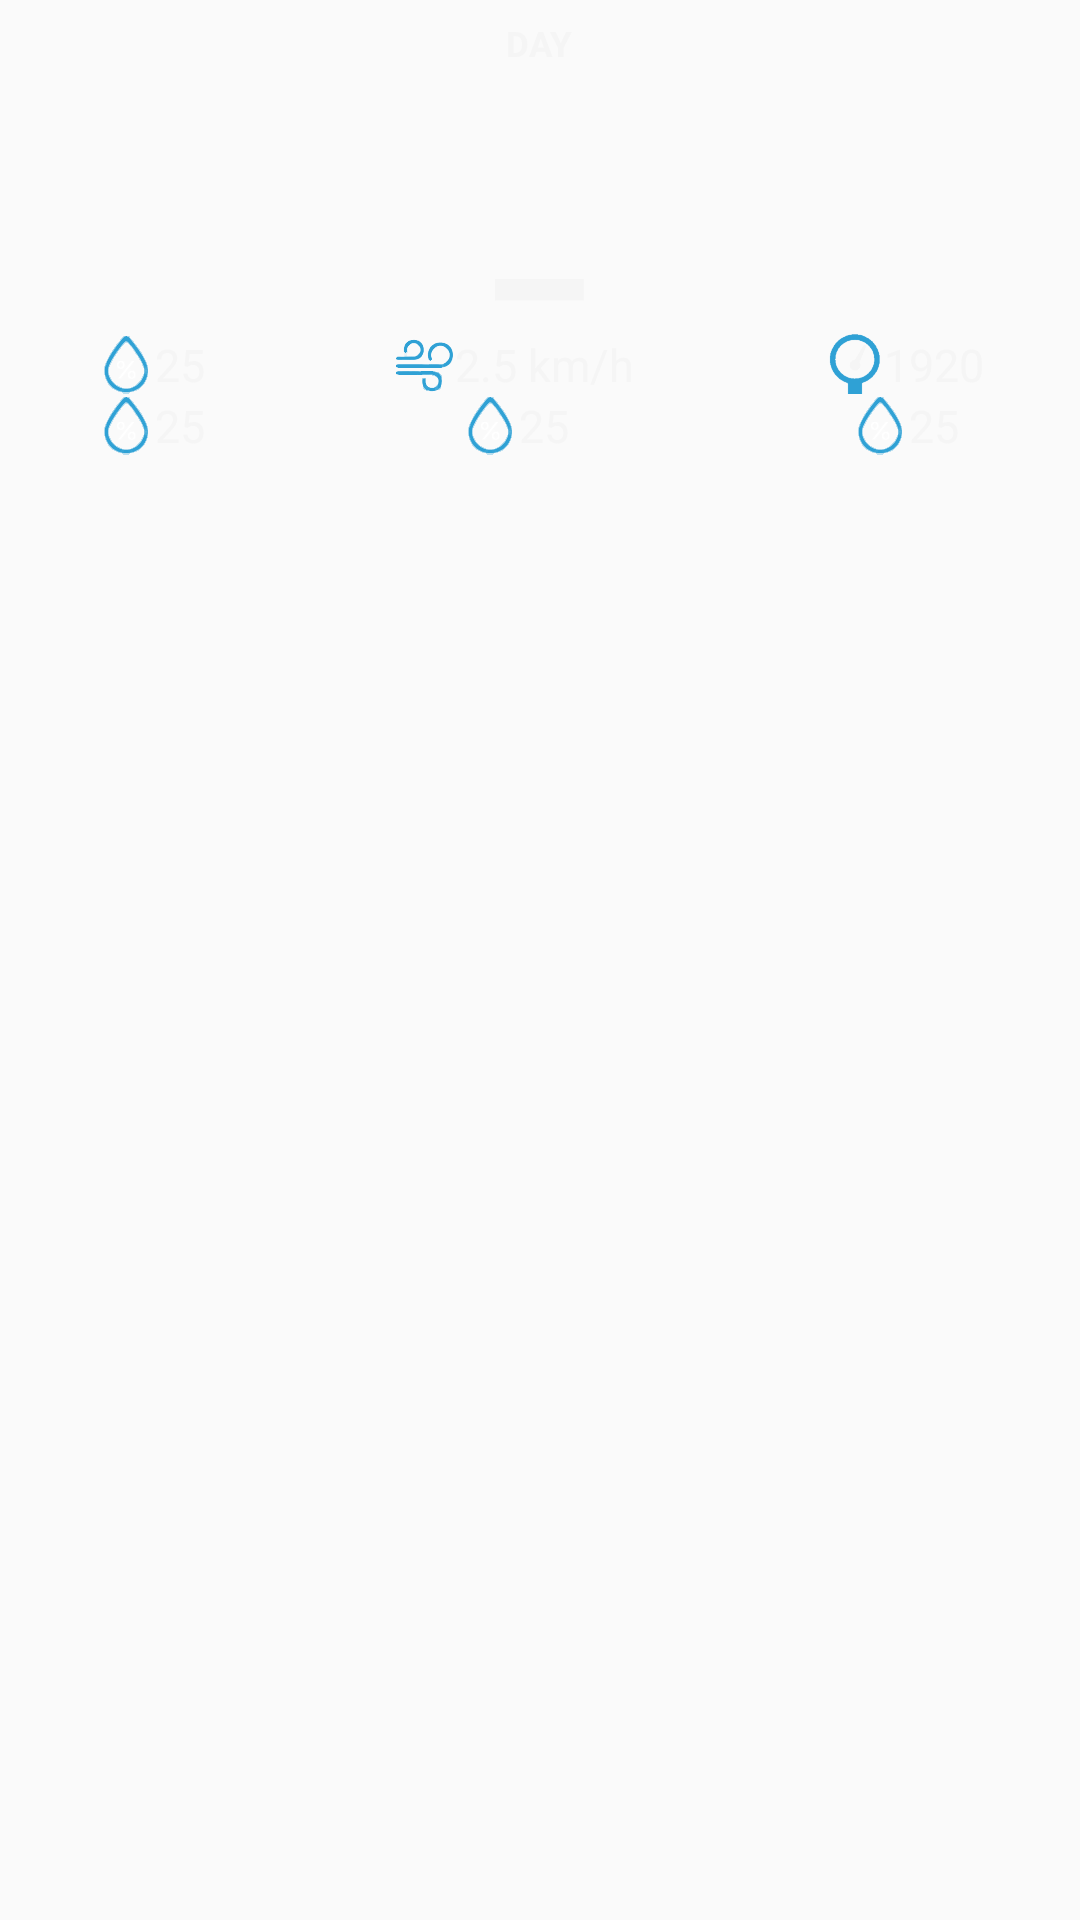

Produce the Android XML layout that renders to this screen, including the resource entries it uses.
<!-- AndroidManifest.xml: application theme pish -->
<!-- res/layout/activity_detailed_forecast.xml -->
<?xml version="1.0" encoding="utf-8"?>
<android.support.design.widget.CoordinatorLayout xmlns:android="http://schemas.android.com/apk/res/android"
    xmlns:app="http://schemas.android.com/apk/res-auto"
    xmlns:tools="http://schemas.android.com/tools"
    android:id="@+id/mainActivityView"
    android:layout_width="match_parent"
    android:layout_height="match_parent"
    android:fitsSystemWindows="true">
    <ImageView
        android:id="@+id/detailed_forecast_background"
        android:layout_width="match_parent"
        android:layout_height="match_parent"
        android:scaleType="centerCrop"/>

    <LinearLayout xmlns:android="http://schemas.android.com/apk/res/android"
        xmlns:tools="http://schemas.android.com/tools"
        android:layout_width="match_parent"
        android:layout_height="match_parent"
        android:orientation="vertical"
        tools:context="nikitin.weatherapp.com.weatherapptest3.detailedforecast.DetailedForecastActivity">

    <LinearLayout
        android:orientation="vertical"
        android:layout_width="match_parent"
        android:layout_height="wrap_content"
        android:gravity="center_horizontal">

        <ImageView
            android:id="@+id/weatherIconBox"
            android:padding="10px"
            android:layout_width="wrap_content"
            android:layout_height="wrap_content"
            android:src="@drawable/ic_clear_sky"/>
        <TextView
            android:id="@+id/weatherNameBox"
            android:textSize="35px"
            android:text="DAY"
            android:textStyle="bold"
            android:textColor="#f5f5f5"
            android:layout_width="wrap_content"
            android:layout_height="wrap_content"/>

        <TextView
            android:id="@+id/temperatureBox"
            android:layout_width="wrap_content"
            android:layout_height="wrap_content"
            android:textStyle="bold"
            android:textColor="#f5f5f5"
            android:text="_"
            android:textSize="200px"/>
    </LinearLayout>

    <TableLayout
        android:layout_width="match_parent"
        android:layout_height="wrap_content">
        <TableRow>
            <LinearLayout
                android:layout_width="wrap_content"
                android:layout_height="wrap_content"
                android:orientation="horizontal"
                android:gravity="center_horizontal"
                android:layout_weight="1">
                <ImageView
                    android:layout_width="20dp"
                    android:layout_height="20dp"
                    android:src="@drawable/humidity_new"/>
                <TextView
                    android:id="@+id/humidityBox"
                    android:layout_width="wrap_content"
                    android:layout_height="wrap_content"
                    android:textSize="15dp"
                    android:textColor="#f5f5f5"
                    android:text="25"/>
            </LinearLayout>

            <LinearLayout
                android:layout_width="wrap_content"
                android:layout_height="wrap_content"
                android:layout_weight="1"
                android:gravity="center_horizontal"
                android:orientation="horizontal">
                <ImageView
                    android:layout_width="20dp"
                    android:layout_height="20dp"
                    android:src="@drawable/wind_speed"/>
                <TextView
                    android:id="@+id/windSpeedBox"
                    android:layout_width="wrap_content"
                    android:layout_height="wrap_content"
                    android:textColor="#f5f5f5"
                    android:textSize="15dp"
                    android:text="2.5 km/h"/>
            </LinearLayout>

            <LinearLayout
                android:layout_width="wrap_content"
                android:layout_height="wrap_content"
                android:layout_weight="1"
                android:gravity="center_horizontal"
                android:orientation="horizontal">
                <ImageView
                    android:layout_width="20dp"
                    android:layout_height="20dp"
                    android:src="@drawable/pressure_icon"/>
                <TextView
                    android:id="@+id/pp"
                    android:layout_width="wrap_content"
                    android:layout_height="wrap_content"
                    android:textSize="15dp"
                    android:textColor="#f5f5f5"
                    android:text="1920"/>
            </LinearLayout>
        </TableRow>

        <TableRow>
            <LinearLayout
                android:layout_width="wrap_content"
                android:layout_height="wrap_content"
                android:orientation="horizontal"
                android:gravity="center_horizontal"
                android:layout_weight="1">
                <ImageView
                    android:layout_width="20dp"
                    android:layout_height="20dp"
                    android:src="@drawable/humidity_new"/>
                <TextView
                    android:id="@+id/humidityBox2"
                    android:layout_width="wrap_content"
                    android:layout_height="wrap_content"
                    android:textSize="15dp"
                    android:textColor="#f5f5f5"
                    android:text="25"/>
            </LinearLayout>

            <LinearLayout
                android:layout_width="wrap_content"
                android:layout_height="wrap_content"
                android:orientation="horizontal"
                android:gravity="center_horizontal"
                android:layout_weight="1">
                <ImageView
                    android:layout_width="20dp"
                    android:layout_height="20dp"
                    android:src="@drawable/humidity_new"/>
                <TextView
                    android:id="@+id/humidityBox3"
                    android:layout_width="wrap_content"
                    android:layout_height="wrap_content"
                    android:textSize="15dp"
                    android:textColor="#f5f5f5"
                    android:text="25"/>
            </LinearLayout>

            <LinearLayout
                android:layout_width="wrap_content"
                android:layout_height="wrap_content"
                android:orientation="horizontal"
                android:gravity="center_horizontal"
                android:layout_weight="1">
                <ImageView
                    android:layout_width="20dp"
                    android:layout_height="20dp"
                    android:src="@drawable/humidity_new"/>
                <TextView
                    android:id="@+id/humidityBox4"
                    android:layout_width="wrap_content"
                    android:layout_height="wrap_content"
                    android:textSize="15dp"
                    android:textColor="#f5f5f5"
                    android:text="25"/>
            </LinearLayout>
        </TableRow>
    </TableLayout>
</LinearLayout>
</android.support.design.widget.CoordinatorLayout>
<!-- resources referenced by this layout -->
<resources>
  <!-- drawable humidity_new: png bitmap (drawable, 2700 bytes) -->
  <!-- drawable ic_clear_sky: vector/xml drawable (drawable, 4811 chars, omitted) -->
  <!-- drawable pressure_icon: png bitmap (drawable-nodpi, 9512 bytes) -->
  <!-- drawable wind_speed: png bitmap (drawable, 2322 bytes) -->
  <style name="pish" parent="Theme.AppCompat.Light.NoActionBar">
          <item name="windowActionBar">false</item>
          <item name="windowNoTitle">true</item>
          <item name="searchViewStyle">@style/AppSearchViewStyle</item>
  
      </style>
  <style name="AppSearchViewStyle" parent="Widget.AppCompat.SearchView">
                  <item name="searchIcon">@android:drawable/ic_menu_search</item>
          <item name="closeIcon">@android:drawable/ic_menu_close_clear_cancel</item>
          <item name="queryHint">"Input Name of City"</item>
          <item name="android:imeActionId">6</item>
      </style>
</resources>
